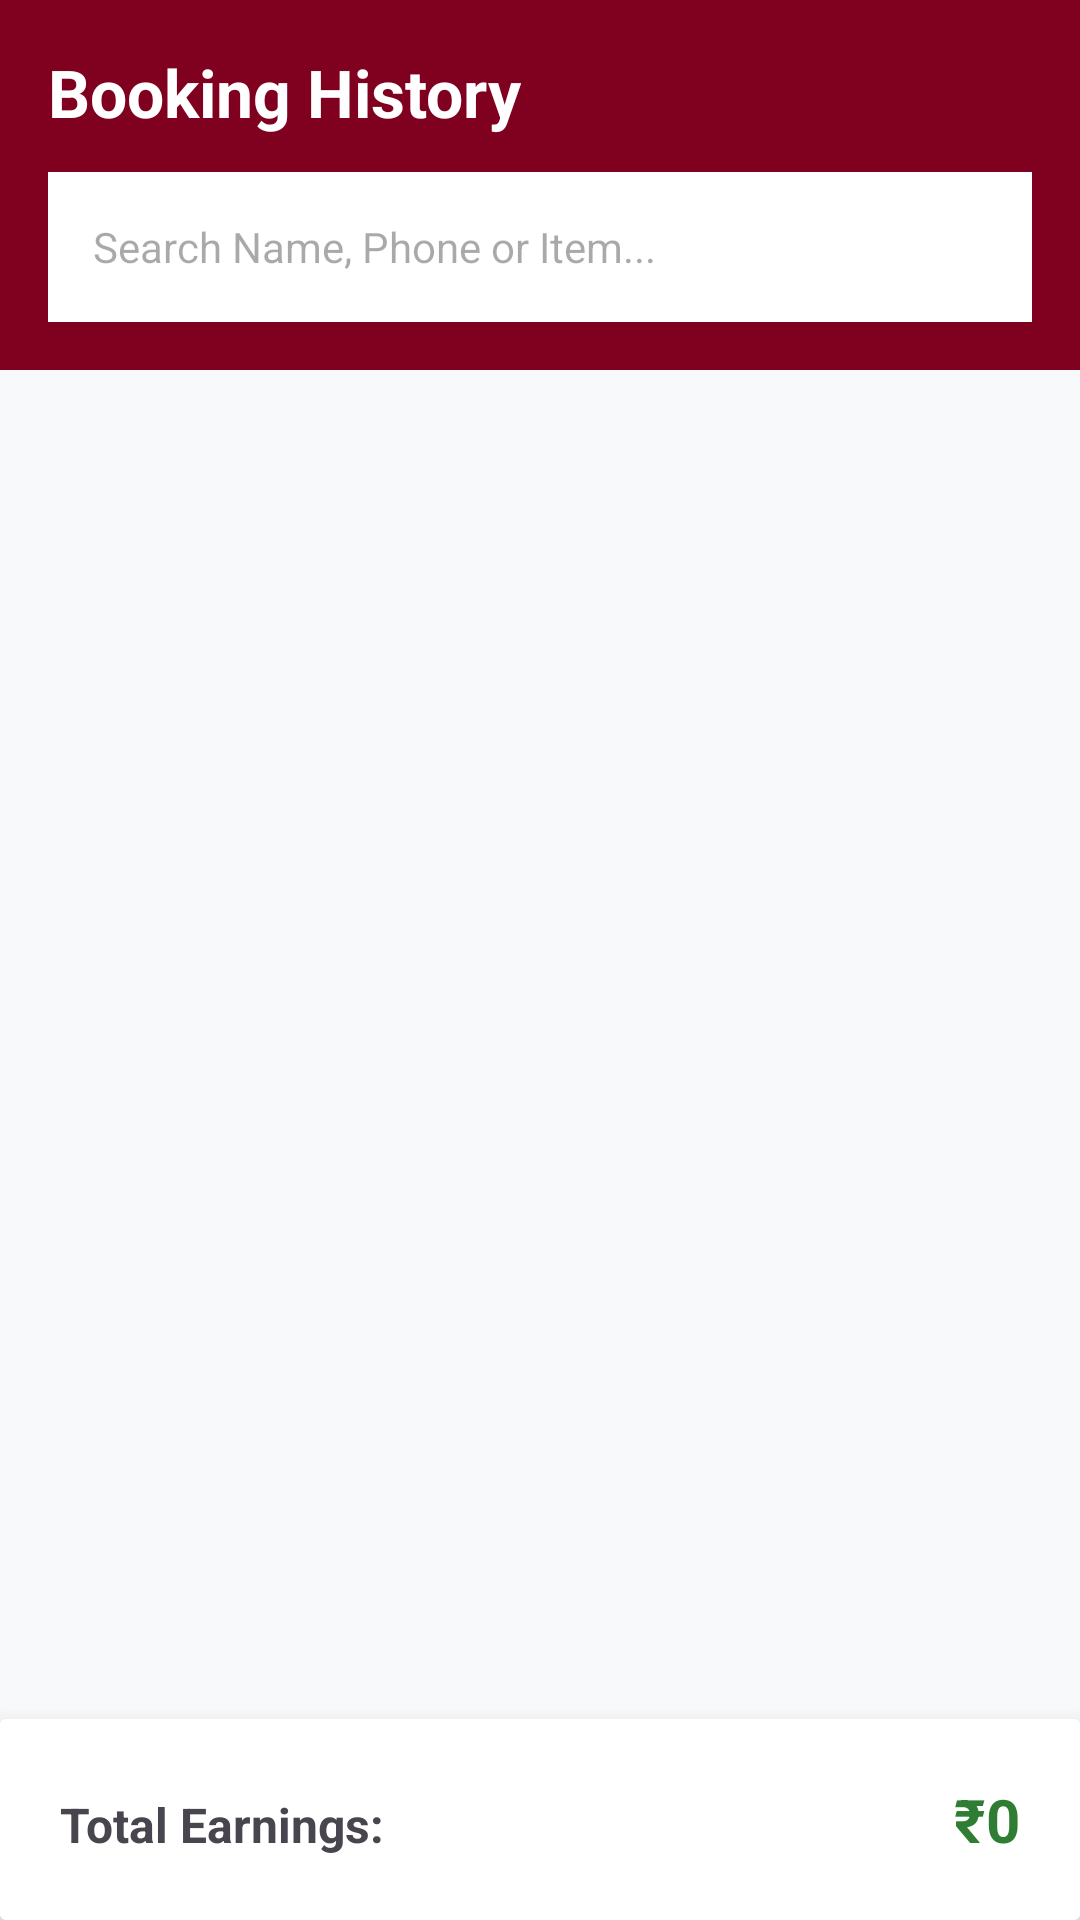

Layout XML and referenced resources for this Android screen:
<!-- AndroidManifest.xml: application theme Theme.Swadha -->
<!-- res/layout/activity_history.xml -->
<?xml version="1.0" encoding="utf-8"?>
<RelativeLayout xmlns:android="http://schemas.android.com/apk/res/android"
    xmlns:app="http://schemas.android.com/apk/res-auto"
    android:layout_width="match_parent"
    android:layout_height="match_parent"
    android:background="#F8F9FA">

    <LinearLayout
        android:id="@+id/headerArea"
        android:layout_width="match_parent"
        android:layout_height="wrap_content"
        android:orientation="vertical"
        android:padding="16dp"
        android:background="#800020">

        <TextView
            android:layout_width="wrap_content"
            android:layout_height="wrap_content"
            android:text="Booking History"
            android:textColor="#FFFFFF"
            android:textSize="22sp"
            android:textStyle="bold" />

        <EditText
            android:id="@+id/etHistorySearch"
            android:layout_width="match_parent"
            android:layout_height="50dp"
            android:layout_marginTop="12dp"
            android:background="@android:color/white"
            android:hint="Search Name, Phone or Item..."
            android:paddingHorizontal="15dp"
            android:textSize="14sp" />
    </LinearLayout>

    <androidx.recyclerview.widget.RecyclerView
        android:id="@+id/rvHistory"
        android:layout_width="match_parent"
        android:layout_height="match_parent"
        android:layout_above="@id/summaryCard"
        android:layout_below="@id/headerArea"
        android:padding="8dp" />

    <androidx.cardview.widget.CardView
        android:id="@+id/summaryCard"
        android:layout_width="match_parent"
        android:layout_height="wrap_content"
        android:layout_alignParentBottom="true"
        app:cardElevation="10dp">

        <LinearLayout
            android:layout_width="match_parent"
            android:layout_height="wrap_content"
            android:orientation="horizontal"
            android:padding="20dp"
            android:background="#FFFFFF">

            <TextView
                android:layout_width="0dp"
                android:layout_height="wrap_content"
                android:layout_weight="1"
                android:text="Total Earnings:"
                android:textSize="16sp"
                android:textStyle="bold" />

            <TextView
                android:id="@+id/tvTotalEarnings"
                android:layout_width="wrap_content"
                android:layout_height="wrap_content"
                android:text="₹0"
                android:textColor="#2E7D32"
                android:textSize="20sp"
                android:textStyle="bold" />
        </LinearLayout>
    </androidx.cardview.widget.CardView>

</RelativeLayout>
<!-- resources referenced by this layout -->
<resources>
  <style name="Theme.Swadha" parent="Base.Theme.Swadha" />
  <style name="Base.Theme.Swadha" parent="Theme.Material3.DayNight.NoActionBar">
          
          
      </style>
</resources>
